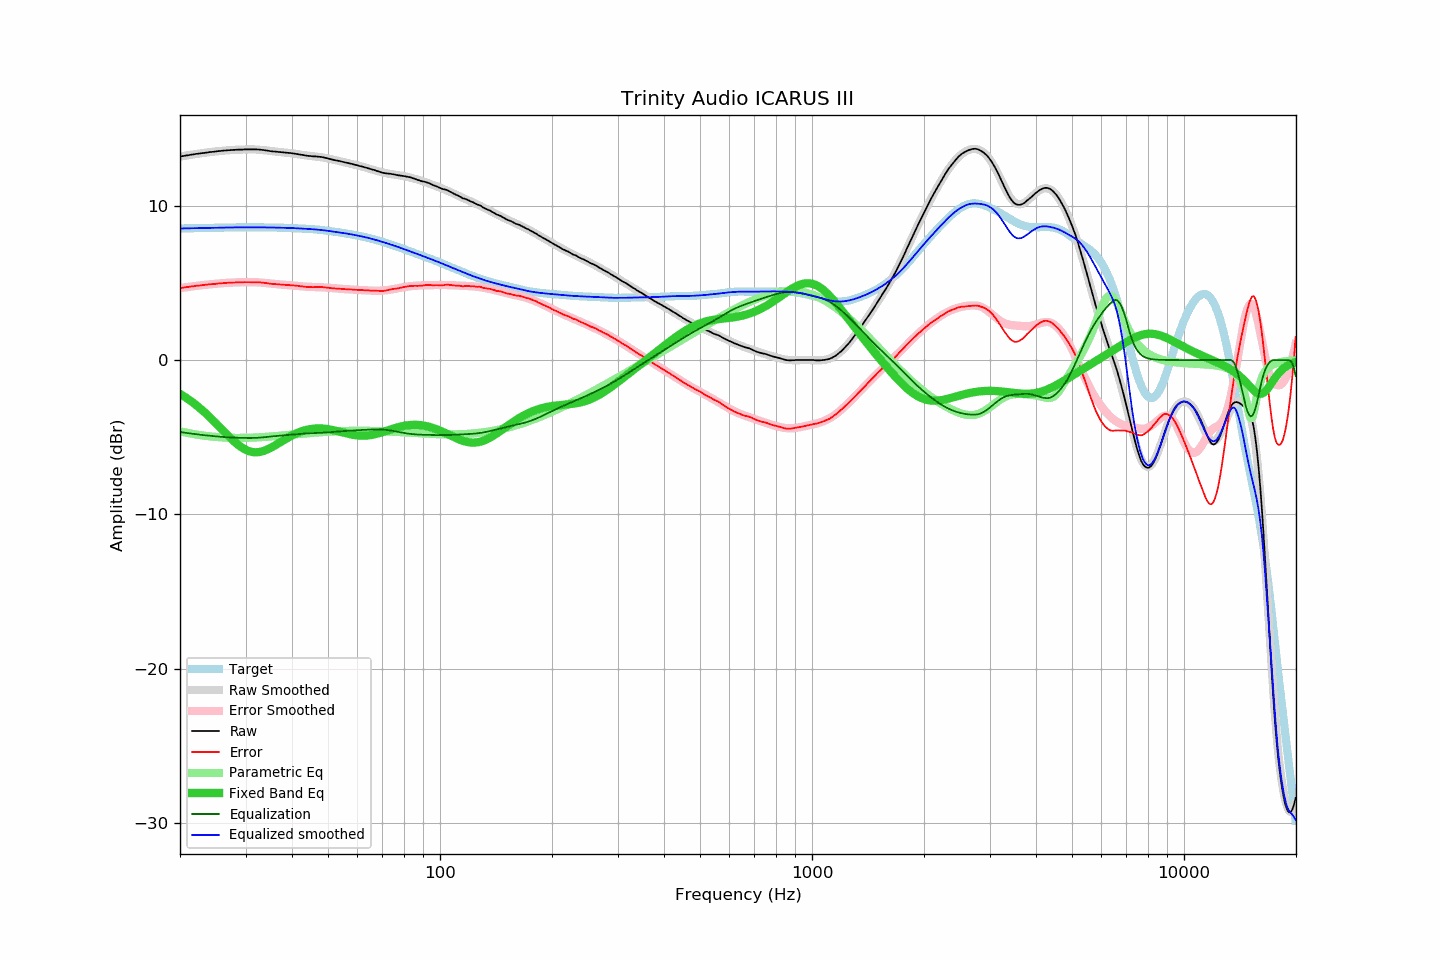

Values plotted in this chart, from the file beside it:
frequency, raw, error, smoothed, error_smoothed, equalization, parametric_eq, equalized_raw, equalized_smoothed, target
20.00, 13.18, 4.66, 13.18, 4.66, -4.66, -2.19, 8.52, 8.52, 8.52
20.20, 13.20, 4.68, 13.20, 4.67, -4.67, -2.25, 8.53, 8.52, 8.52
20.40, 13.21, 4.69, 13.21, 4.69, -4.69, -2.32, 8.52, 8.52, 8.52
20.61, 13.23, 4.70, 13.23, 4.71, -4.71, -2.39, 8.52, 8.53, 8.53
20.81, 13.25, 4.72, 13.25, 4.72, -4.72, -2.45, 8.53, 8.53, 8.53
21.02, 13.26, 4.73, 13.26, 4.73, -4.73, -2.53, 8.53, 8.53, 8.53
21.23, 13.28, 4.75, 13.28, 4.75, -4.75, -2.60, 8.53, 8.53, 8.53
21.44, 13.30, 4.76, 13.30, 4.76, -4.76, -2.67, 8.54, 8.53, 8.54
21.66, 13.31, 4.77, 13.31, 4.78, -4.78, -2.75, 8.53, 8.54, 8.54
21.87, 13.33, 4.79, 13.33, 4.79, -4.79, -2.83, 8.54, 8.54, 8.54
22.09, 13.35, 4.81, 13.34, 4.80, -4.80, -2.91, 8.55, 8.54, 8.54
22.31, 13.36, 4.82, 13.36, 4.82, -4.82, -3.00, 8.54, 8.54, 8.54
22.54, 13.37, 4.82, 13.37, 4.83, -4.83, -3.08, 8.54, 8.55, 8.55
22.76, 13.39, 4.84, 13.39, 4.84, -4.84, -3.17, 8.55, 8.55, 8.55
22.99, 13.40, 4.85, 13.40, 4.85, -4.85, -3.26, 8.55, 8.55, 8.55
23.22, 13.41, 4.86, 13.42, 4.86, -4.86, -3.36, 8.55, 8.55, 8.55
23.45, 13.43, 4.88, 13.43, 4.88, -4.88, -3.45, 8.55, 8.55, 8.55
23.69, 13.44, 4.88, 13.44, 4.89, -4.89, -3.55, 8.55, 8.56, 8.56
23.92, 13.46, 4.90, 13.46, 4.90, -4.90, -3.65, 8.56, 8.56, 8.56
24.16, 13.47, 4.91, 13.47, 4.91, -4.91, -3.75, 8.56, 8.56, 8.56
24.40, 13.48, 4.92, 13.48, 4.92, -4.92, -3.85, 8.56, 8.56, 8.56
24.65, 13.49, 4.92, 13.49, 4.93, -4.93, -3.95, 8.56, 8.56, 8.57
24.89, 13.50, 4.93, 13.51, 4.94, -4.94, -4.06, 8.56, 8.57, 8.57
25.14, 13.52, 4.95, 13.52, 4.95, -4.95, -4.16, 8.57, 8.57, 8.57
25.39, 13.53, 4.96, 13.53, 4.96, -4.96, -4.27, 8.57, 8.57, 8.57
25.65, 13.54, 4.97, 13.54, 4.97, -4.97, -4.38, 8.57, 8.57, 8.57
25.91, 13.55, 4.97, 13.55, 4.97, -4.97, -4.48, 8.58, 8.58, 8.58
26.16, 13.56, 4.98, 13.56, 4.98, -4.98, -4.59, 8.58, 8.58, 8.58
26.43, 13.57, 4.99, 13.57, 4.99, -4.99, -4.70, 8.58, 8.58, 8.58
26.69, 13.58, 5.00, 13.58, 5.00, -5.00, -4.81, 8.58, 8.58, 8.58
26.96, 13.59, 5.01, 13.59, 5.00, -5.00, -4.91, 8.59, 8.58, 8.58
27.23, 13.59, 5.00, 13.59, 5.01, -5.01, -5.01, 8.58, 8.59, 8.59
27.50, 13.60, 5.01, 13.60, 5.01, -5.01, -5.11, 8.59, 8.59, 8.59
27.77, 13.61, 5.02, 13.61, 5.02, -5.02, -5.21, 8.59, 8.59, 8.59
28.05, 13.61, 5.02, 13.61, 5.02, -5.02, -5.30, 8.59, 8.59, 8.59
28.33, 13.62, 5.03, 13.62, 5.03, -5.03, -5.39, 8.59, 8.59, 8.59
28.62, 13.62, 5.03, 13.62, 5.03, -5.03, -5.48, 8.59, 8.59, 8.59
28.90, 13.63, 5.04, 13.63, 5.03, -5.03, -5.56, 8.60, 8.59, 8.59
29.19, 13.63, 5.04, 13.63, 5.04, -5.04, -5.63, 8.59, 8.59, 8.59
29.48, 13.63, 5.03, 13.63, 5.04, -5.04, -5.70, 8.59, 8.59, 8.60
29.78, 13.64, 5.04, 13.64, 5.04, -5.04, -5.76, 8.60, 8.59, 8.60
30.08, 13.64, 5.04, 13.64, 5.05, -5.05, -5.82, 8.59, 8.59, 8.60
30.38, 13.64, 5.04, 13.64, 5.05, -5.05, -5.86, 8.59, 8.60, 8.60
30.68, 13.64, 5.04, 13.64, 5.05, -5.05, -5.90, 8.59, 8.60, 8.60
30.99, 13.64, 5.04, 13.64, 5.05, -5.05, -5.93, 8.59, 8.60, 8.60
31.30, 13.64, 5.04, 13.64, 5.05, -5.05, -5.95, 8.59, 8.60, 8.60
31.61, 13.64, 5.04, 13.64, 5.04, -5.04, -5.97, 8.60, 8.60, 8.60
31.93, 13.64, 5.04, 13.64, 5.04, -5.04, -5.97, 8.60, 8.60, 8.60
32.24, 13.64, 5.04, 13.63, 5.03, -5.03, -5.97, 8.61, 8.60, 8.60
32.57, 13.63, 5.03, 13.62, 5.03, -5.03, -5.96, 8.60, 8.59, 8.60
32.89, 13.62, 5.03, 13.61, 5.02, -5.02, -5.94, 8.60, 8.59, 8.59
33.22, 13.61, 5.02, 13.60, 5.01, -5.01, -5.92, 8.60, 8.59, 8.59
33.55, 13.60, 5.01, 13.59, 5.00, -5.00, -5.88, 8.60, 8.59, 8.59
33.89, 13.58, 4.99, 13.58, 4.99, -4.99, -5.85, 8.59, 8.59, 8.59
34.23, 13.57, 4.98, 13.57, 4.98, -4.98, -5.81, 8.59, 8.59, 8.59
34.57, 13.55, 4.96, 13.56, 4.97, -4.97, -5.76, 8.58, 8.59, 8.59
34.92, 13.53, 4.94, 13.54, 4.96, -4.96, -5.71, 8.57, 8.58, 8.59
35.27, 13.52, 4.93, 13.53, 4.95, -4.95, -5.65, 8.57, 8.58, 8.59
35.62, 13.51, 4.93, 13.52, 4.93, -4.93, -5.59, 8.58, 8.58, 8.58
35.97, 13.50, 4.92, 13.50, 4.92, -4.92, -5.53, 8.58, 8.58, 8.58
... 635 more rows
